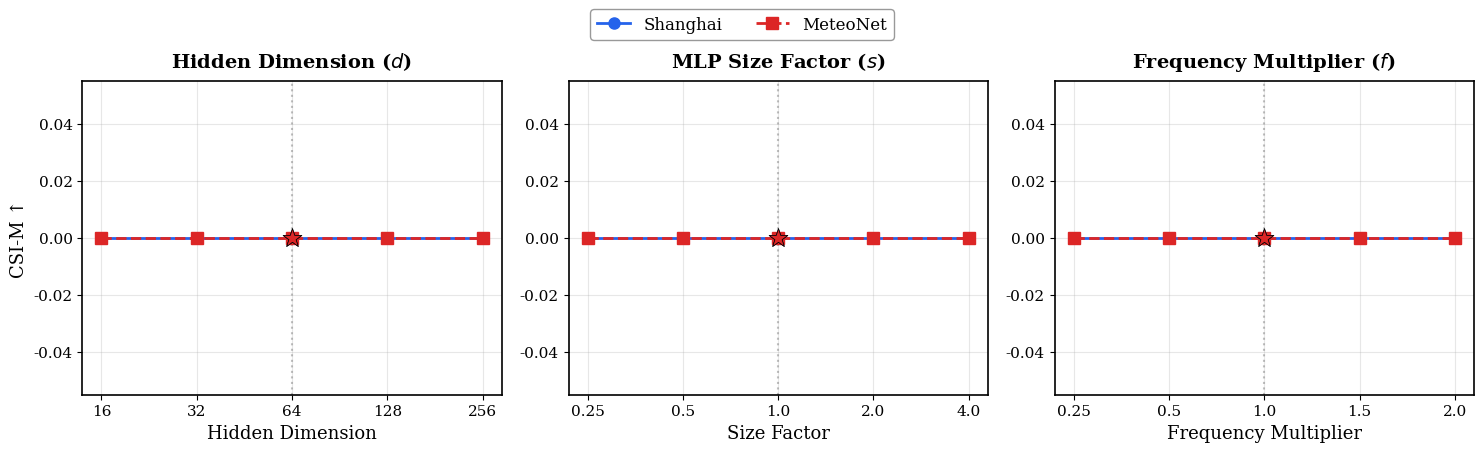

Recreate this plot in Python.
"""
Sensitivity Analysis Plot
Generates a figure with 3 subplots showing CSI-M vs each hyperparameter
for Shanghai and MeteoNet.

Usage:
    python plot_sensitivity.py --output sensitivity_analysis.pdf
"""

import matplotlib.pyplot as plt
import matplotlib
import numpy as np
import argparse

matplotlib.rcParams['font.family'] = 'serif'
matplotlib.rcParams['font.size'] = 12
matplotlib.rcParams['axes.linewidth'] = 1.2

# ============================================================
# FILL IN YOUR RESULTS HERE
# ============================================================

# Hidden dimension: [16, 32, 64, 128, 256]
dim_values = [16, 32, 64, 128, 256]
dim_shanghai = [0.0, 0.0, 0.0, 0.0, 0.0]      # <-- fill CSI-M values
dim_meteonet = [0.0, 0.0, 0.0, 0.0, 0.0]      # <-- fill CSI-M values
dim_default_idx = 2  # index of default value (64)

# Size factor: [0.25, 0.5, 1.0, 2.0, 4.0]
sf_values = [0.25, 0.5, 1.0, 2.0, 4.0]
sf_shanghai = [0.0, 0.0, 0.0, 0.0, 0.0]       # <-- fill CSI-M values
sf_meteonet = [0.0, 0.0, 0.0, 0.0, 0.0]       # <-- fill CSI-M values
sf_default_idx = 2  # index of default value (1.0)

# Freq multiplier: [0.25, 0.5, 1.0, 1.5, 2.0]
freq_values = [0.25, 0.5, 1.0, 1.5, 2.0]
freq_shanghai = [0.0, 0.0, 0.0, 0.0, 0.0]     # <-- fill CSI-M values
freq_meteonet = [0.0, 0.0, 0.0, 0.0, 0.0]     # <-- fill CSI-M values
freq_default_idx = 2  # index of default value (1.0)

# ============================================================
# PLOTTING
# ============================================================

def plot_sensitivity(output_path):
    fig, axes = plt.subplots(1, 3, figsize=(15, 4.5))
    
    # Colors
    c_shanghai = '#2563EB'   # blue
    c_meteonet = '#DC2626'   # red
    
    # Common styling
    marker_size = 8
    linewidth = 2.0
    
    configs = [
        {
            'ax': axes[0],
            'title': 'Hidden Dimension ($d$)',
            'xlabel': 'Hidden Dimension',
            'values': dim_values,
            'shanghai': dim_shanghai,
            'meteonet': dim_meteonet,
            'default_idx': dim_default_idx,
            'log_scale': True,  # dim values span 16-256, log scale is cleaner
        },
        {
            'ax': axes[1],
            'title': 'MLP Size Factor ($s$)',
            'xlabel': 'Size Factor',
            'values': sf_values,
            'shanghai': sf_shanghai,
            'meteonet': sf_meteonet,
            'default_idx': sf_default_idx,
            'log_scale': True,  # 0.25-4.0, log scale is cleaner
        },
        {
            'ax': axes[2],
            'title': 'Frequency Multiplier ($f$)',
            'xlabel': 'Frequency Multiplier',
            'values': freq_values,
            'shanghai': freq_shanghai,
            'meteonet': freq_meteonet,
            'default_idx': freq_default_idx,
            'log_scale': False,  # 0.25-2.0, linear is fine
        },
    ]
    
    for cfg in configs:
        ax = cfg['ax']
        x = np.arange(len(cfg['values']))
        
        # Plot lines
        ax.plot(x, cfg['shanghai'], color=c_shanghai, marker='o', markersize=marker_size,
                linewidth=linewidth, label='Shanghai', zorder=3)
        ax.plot(x, cfg['meteonet'], color=c_meteonet, marker='s', markersize=marker_size,
                linewidth=linewidth, linestyle='--', label='MeteoNet', zorder=3)
        
        # Highlight default value
        ax.axvline(x=cfg['default_idx'], color='gray', linestyle=':', alpha=0.5, linewidth=1.5)
        
        # Mark default points with a star
        ax.scatter([cfg['default_idx']], [cfg['shanghai'][cfg['default_idx']]],
                   color=c_shanghai, s=200, marker='*', zorder=5, edgecolors='black', linewidths=0.5)
        ax.scatter([cfg['default_idx']], [cfg['meteonet'][cfg['default_idx']]],
                   color=c_meteonet, s=200, marker='*', zorder=5, edgecolors='black', linewidths=0.5)
        
        # Formatting
        ax.set_xticks(x)
        ax.set_xticklabels([str(v) for v in cfg['values']])
        ax.set_xlabel(cfg['xlabel'], fontsize=13, fontweight='medium')
        if cfg['ax'] == axes[0]:
            ax.set_ylabel('CSI-M ↑', fontsize=13, fontweight='medium')
        else:
            ax.set_ylabel('')
            ax.tick_params(axis='y', labelleft=True)  # keep tick numbers
        ax.set_title(cfg['title'], fontsize=14, fontweight='bold', pad=10)
        ax.grid(True, alpha=0.3, linestyle='-')
        ax.tick_params(axis='both', which='major', labelsize=11)
        
        # Set y-axis to show meaningful range (auto with small padding)
        all_vals = cfg['shanghai'] + cfg['meteonet']
        non_zero = [v for v in all_vals if v > 0]
        if non_zero:
            ymin = min(non_zero) - 0.02
            ymax = max(non_zero) + 0.02
            ax.set_ylim(ymin, ymax)
    
    # Single legend for the whole figure
    handles, labels = axes[0].get_legend_handles_labels()
    fig.legend(handles, labels, loc='upper center', ncol=2, fontsize=12,
               bbox_to_anchor=(0.5, 1.02), frameon=True, fancybox=True,
               shadow=False, edgecolor='gray')
    
    plt.tight_layout(rect=[0, 0, 1, 0.95])
    plt.savefig(output_path, dpi=300, bbox_inches='tight')
    print(f"Saved to {output_path}")
    plt.close()


if __name__ == '__main__':
    parser = argparse.ArgumentParser()
    parser.add_argument('--output', type=str, default='sensitivity_analysis.pdf')
    args = parser.parse_args()
    plot_sensitivity(args.output)
